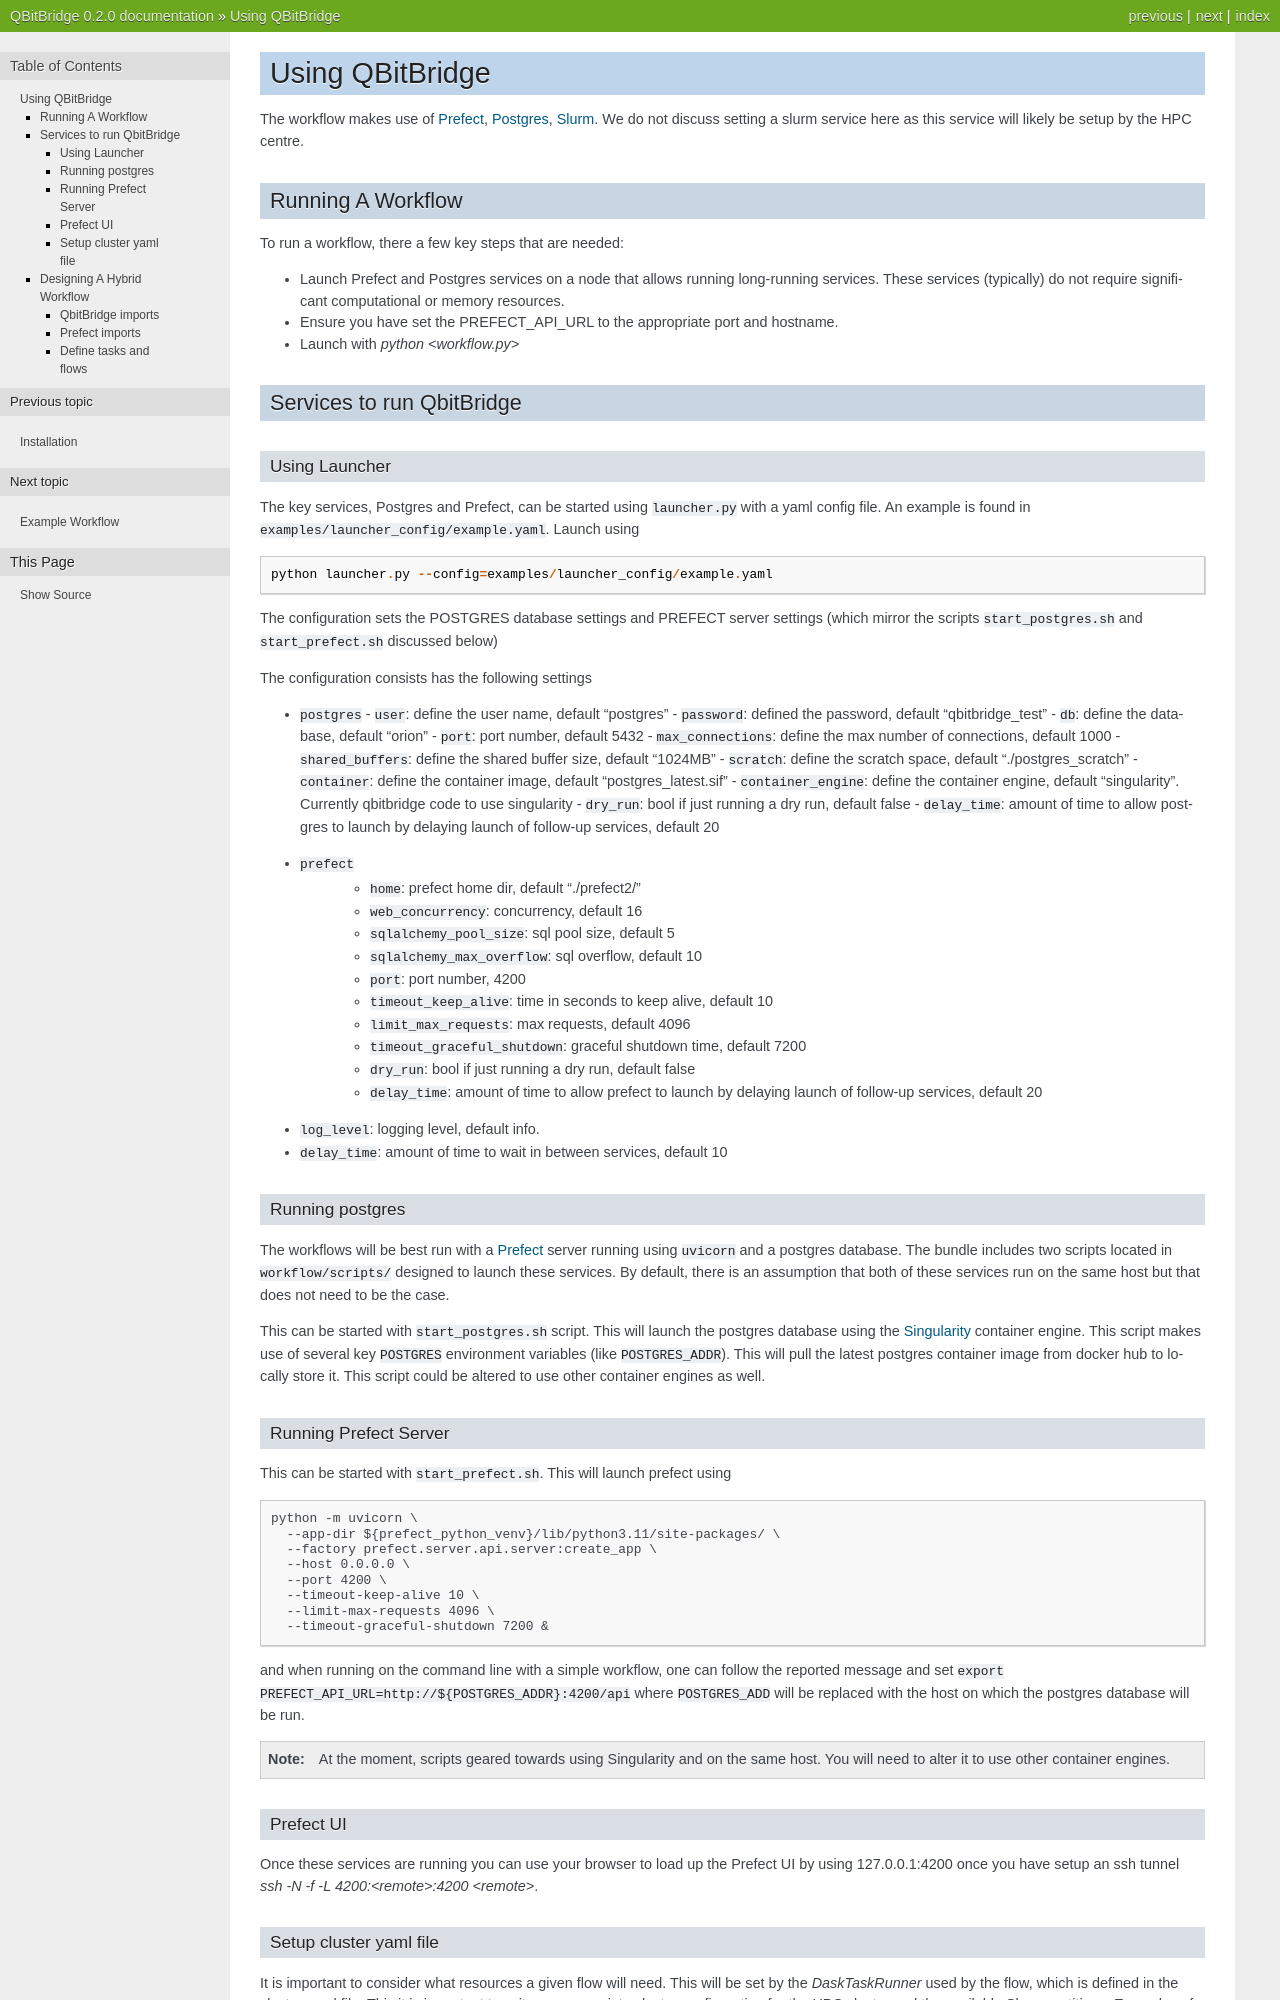

repository: PawseySC/vqpu-hybrid-workflow · page: usage.html · generator: sphinx

.. _usage:

Using QBitBridge
################

The workflow makes use of `Prefect <https://www.prefect.io>`_, `Postgres <https://www.postgresql.org/>`_,
`Slurm <https://slurm.schedmd.com/documentation.html>`_.
We do not discuss setting a slurm service here as this service will likely be setup by the HPC centre.

.. topic::_running:

Running A Workflow
==================

To run a workflow, there a few key steps that are needed:

* Launch Prefect and Postgres services on a node that allows running long-running services.
  These services (typically) do not require significant computational or memory resources.
* Ensure you have set the PREFECT_API_URL to the appropriate port and hostname.
* Launch with `python <workflow.py>`

Services to run QbitBridge
==========================

Using Launcher
--------------

The key services, Postgres and Prefect, can be started using ``launcher.py`` with a yaml config file.
An example is found in :file:`examples/launcher_config/example.yaml`. Launch using

.. code-block::

   python launcher.py --config=examples/launcher_config/example.yaml

The configuration sets the POSTGRES database settings and PREFECT server settings
(which mirror the scripts ``start_postgres.sh`` and ``start_prefect.sh`` discussed below)

The configuration consists has the following settings

* ``postgres``
  - ``user``: define the user name, default "postgres"
  -  ``password``: defined the password, default "qbitbridge_test"
  -  ``db``: define the database, default "orion"
  -  ``port``: port number, default 5432
  -  ``max_connections``: define the max number of connections, default 1000
  -  ``shared_buffers``: define the shared buffer size, default "1024MB"
  -  ``scratch``: define the scratch space, default "./postgres_scratch"
  -  ``container``: define the container image, default "postgres_latest.sif"
  -  ``container_engine``: define the container engine, default "singularity". Currently qbitbridge code to use singularity
  -  ``dry_run``: bool if just running a dry run, default false
  -  ``delay_time``: amount of time to allow postgres to launch by delaying launch of follow-up services, default 20
* ``prefect``
   - ``home``: prefect home dir, default "./prefect2/"
   - ``web_concurrency``: concurrency, default 16
   - ``sqlalchemy_pool_size``: sql pool size, default 5
   - ``sqlalchemy_max_overflow``: sql overflow, default 10
   - ``port``: port number, 4200
   - ``timeout_keep_alive``: time in seconds to keep alive, default 10
   - ``limit_max_requests``: max requests, default 4096
   - ``timeout_graceful_shutdown``: graceful shutdown time, default 7200
   -  ``dry_run``: bool if just running a dry run, default false
   -  ``delay_time``: amount of time to allow prefect to launch by delaying launch of follow-up services, default 20
* ``log_level``: logging level, default info.
* ``delay_time``:  amount of time to wait in between services, default 10

Running postgres
----------------

The workflows will be best run with a `Prefect <https://www.prefect.io>`_ server running using ``uvicorn`` and a postgres database.
The bundle includes two scripts located in ``workflow/scripts/`` designed to launch these services.
By default, there is an assumption that both of these services run on the same host but that does not need to be the case.

This can be started with ``start_postgres.sh`` script. This will launch the postgres database using the
`Singularity <https://docs.sylabs.io/guides/latest/user-guide/>`_ container engine.
This script makes use of several key ``POSTGRES`` environment variables (like ``POSTGRES_ADDR``).
This will pull the latest postgres container image from docker hub to locally store it.
This script could be altered to use other container engines as well.
